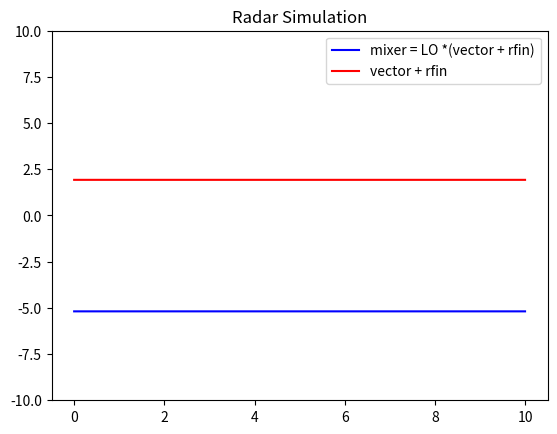
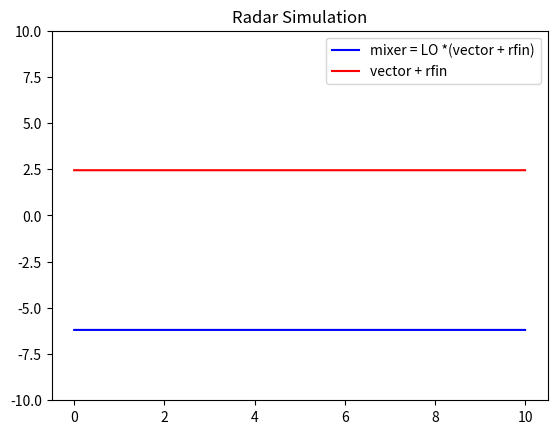
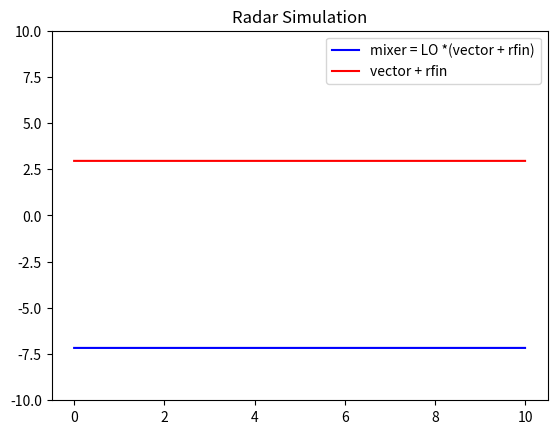
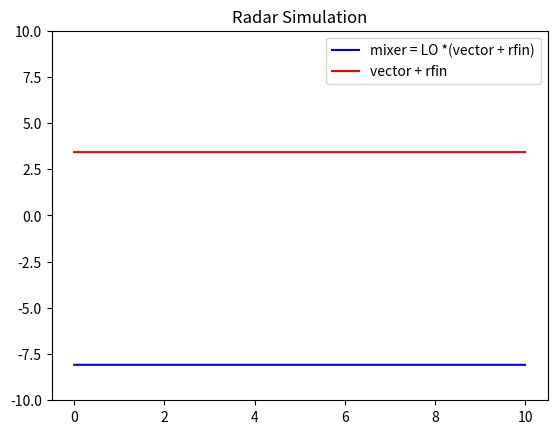
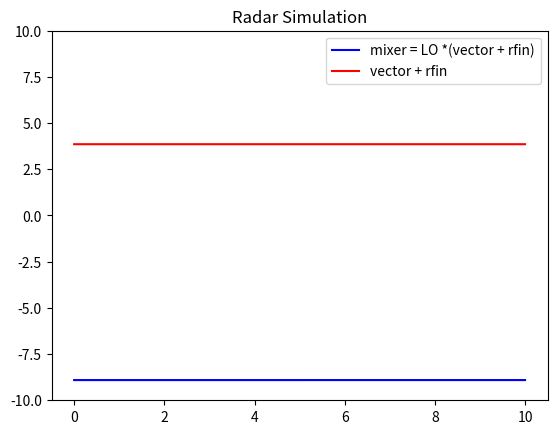
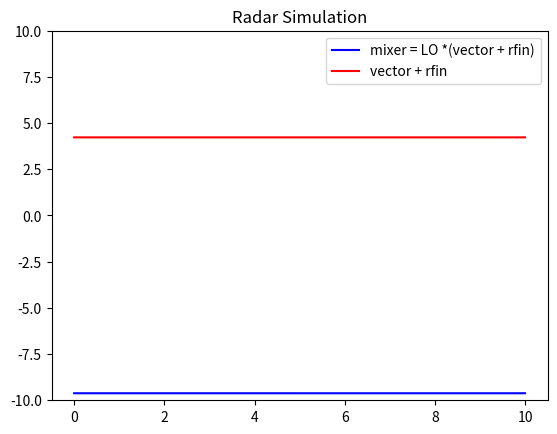
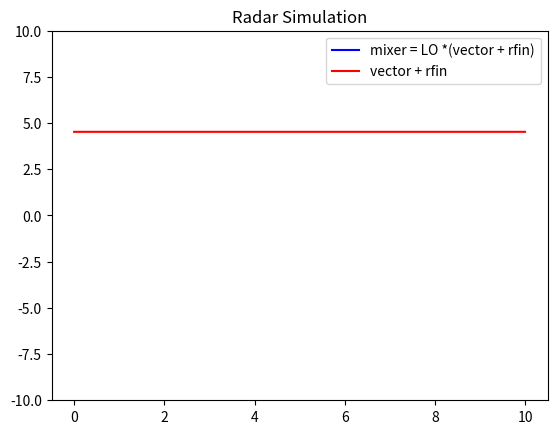
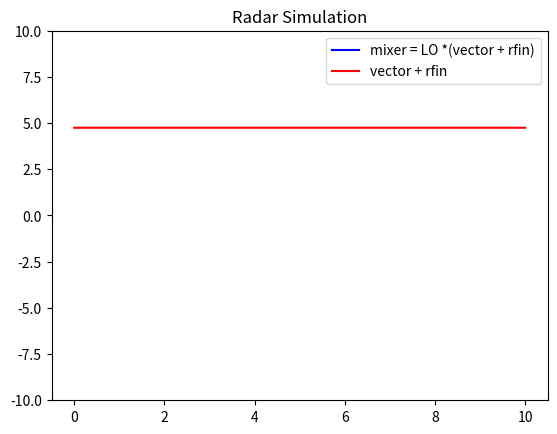
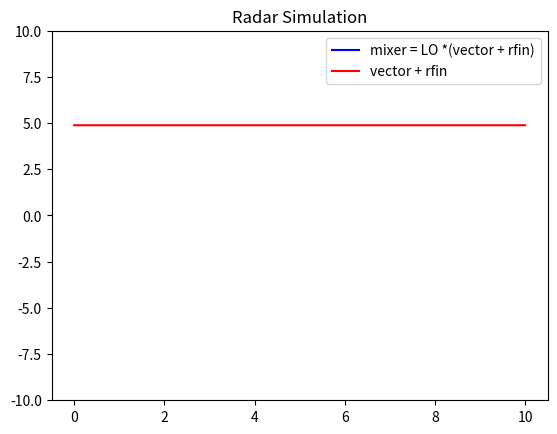
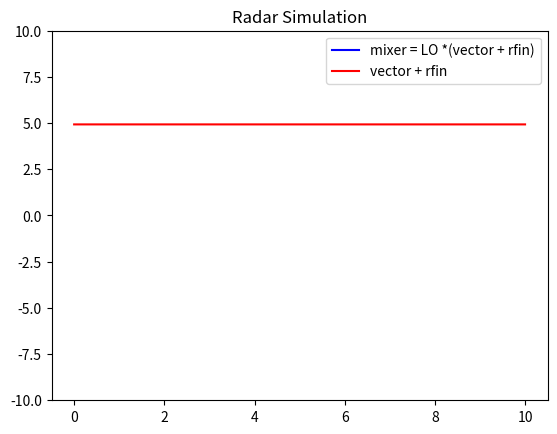
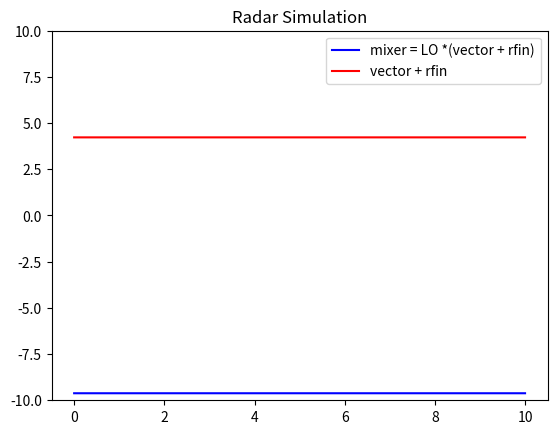
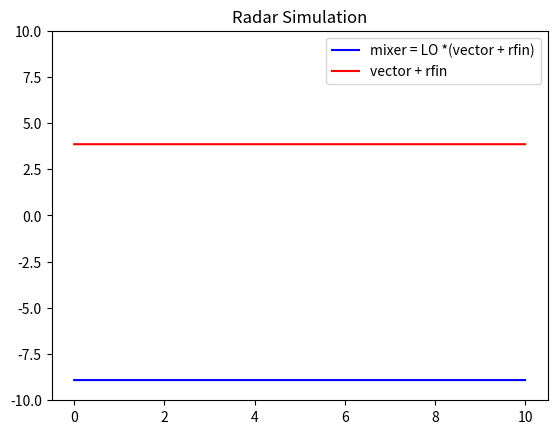
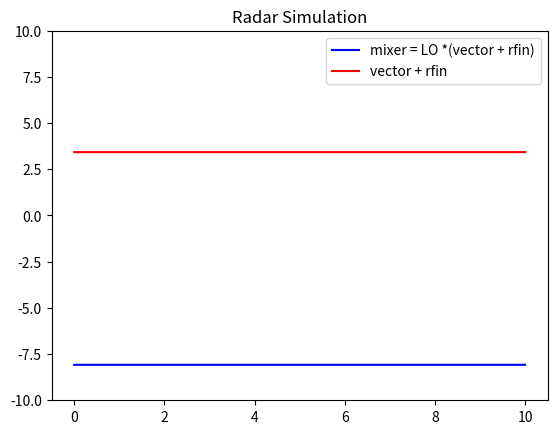
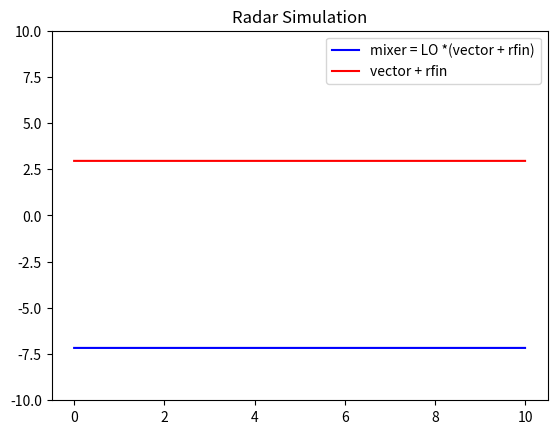
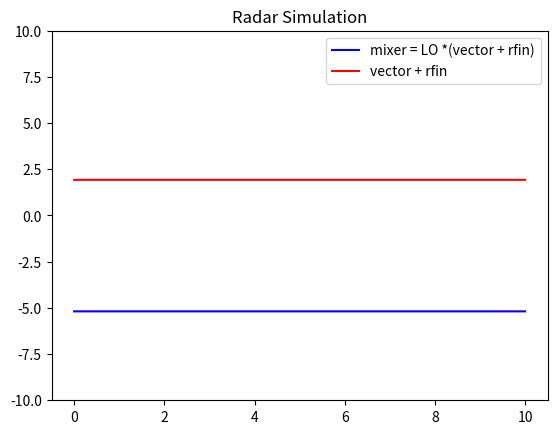
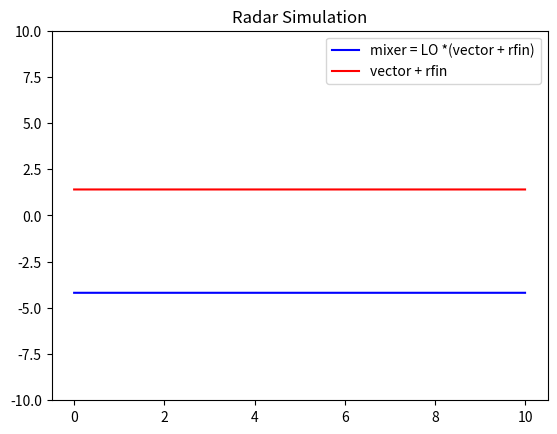

These charts were generated, in order, by the following Python code:
import matplotlib.pyplot as plt
import numpy as np


time = np.arange(0, 10,0.002)
frequency = 2.4 * (10**9)
print(frequency )
plt.ion()

for phase in range(0, 720,10):
    plt.ylim(-10,10)
    plt.title('Radar Simulation')

    vco = 6*np.sin(2 * np.pi * time * frequency + 40 * np.pi/180)
    LOintermediate = 3*np.sin(2 * np.pi * time * frequency + 40 * np.pi/180)
    rfout = 3*np.sin(2 * np.pi * time * frequency + 40 * np.pi/180)

    LO = np.sin(2 * np.pi * time * frequency + 40 * np.pi/180)
    cancel = np.sin(2 * np.pi * time * frequency + 40 * np.pi/180)

    # 1- 10 for 10 dB attenuation from modulator at max gain setting

    vector = (1-10)*np.sin(2 * np.pi * time * frequency + phase * np.pi/180) - 10
    visualizer = 3*np.sin(2 * np.pi * time * frequency+ phase * np.pi/180) + rfout
    # i am using this to visualize the degree of cancellation between the modulator and the rf input
    adder = vector + rfout

    mixer = LO * adder

    plt.plot(time, mixer,'-b',label='mixer = LO *(vector + rfin)')
    plt.plot(time,visualizer,'-r',label = 'vector + rfin')

    plt.legend(loc='upper right')
    plt.pause(0.01)
    plt.draw()
    plt.clf()

plt.close()
